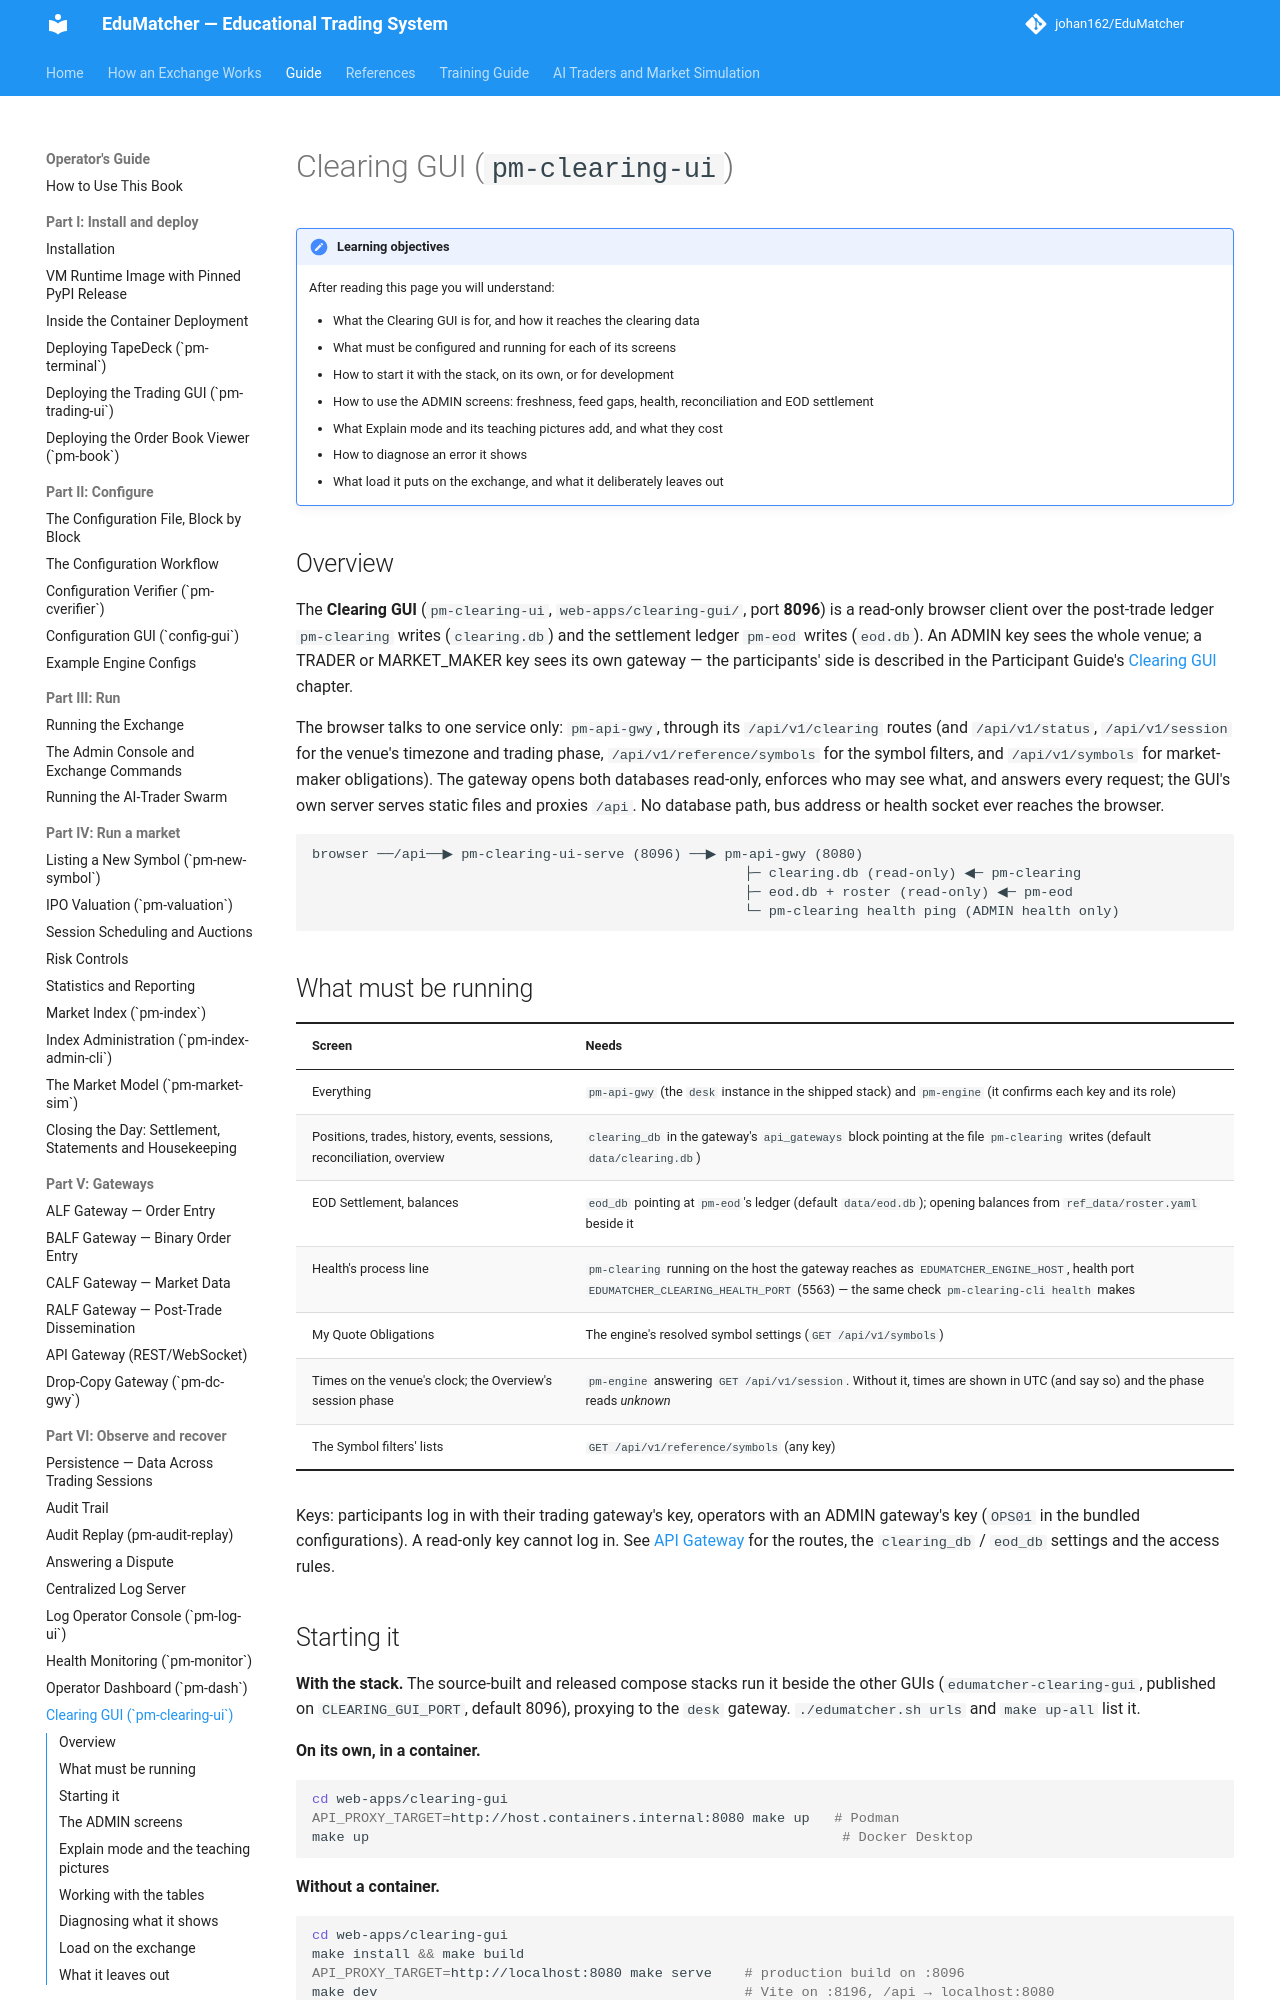

repository: johan162/EduMatcher · page: books/operator-guide/part-6-observe-and-recover/080-clearing-gui/index.html · generator: mkdocs

# Clearing GUI (`pm-clearing-ui`)

!!! note "Learning objectives"
    After reading this page you will understand:

    - What the Clearing GUI is for, and how it reaches the clearing data
    - What must be configured and running for each of its screens
    - How to start it with the stack, on its own, or for development
    - How to use the ADMIN screens: freshness, feed gaps, health,
      reconciliation and EOD settlement
    - What Explain mode and its teaching pictures add, and what they cost
    - How to diagnose an error it shows
    - What load it puts on the exchange, and what it deliberately leaves out


## Overview

The **Clearing GUI** (`pm-clearing-ui`, `web-apps/clearing-gui/`, port
**8096**) is a read-only browser client over the post-trade ledger
`pm-clearing` writes (`clearing.db`) and the settlement ledger `pm-eod`
writes (`eod.db`). An ADMIN key sees the whole venue; a TRADER or
MARKET_MAKER key sees its own gateway — the participants' side is described in
the Participant Guide's [Clearing GUI](../../participant-guide/part-6-front-ends/040-clearing-gui.md)
chapter.

The browser talks to one service only: `pm-api-gwy`, through its
`/api/v1/clearing` routes (and `/api/v1/status`, `/api/v1/session` for the
venue's timezone and trading phase, `/api/v1/reference/symbols` for the
symbol filters, and `/api/v1/symbols` for market-maker obligations). The
gateway opens both databases read-only, enforces who may see what, and
answers every request; the GUI's own server serves static files and proxies
`/api`. No database path, bus address or health socket ever reaches the
browser.

```
browser ──/api──▶ pm-clearing-ui-serve (8096) ──▶ pm-api-gwy (8080)
                                                     ├─ clearing.db (read-only) ◀─ pm-clearing
                                                     ├─ eod.db + roster (read-only) ◀─ pm-eod
                                                     └─ pm-clearing health ping (ADMIN health only)
```


## What must be running

| Screen | Needs |
|---|---|
| Everything | `pm-api-gwy` (the `desk` instance in the shipped stack) and `pm-engine` (it confirms each key and its role) |
| Positions, trades, history, events, sessions, reconciliation, overview | `clearing_db` in the gateway's `api_gateways` block pointing at the file `pm-clearing` writes (default `data/clearing.db`) |
| EOD Settlement, balances | `eod_db` pointing at `pm-eod`'s ledger (default `data/eod.db`); opening balances from `ref_data/roster.yaml` beside it |
| Health's process line | `pm-clearing` running on the host the gateway reaches as `EDUMATCHER_ENGINE_HOST`, health port `EDUMATCHER_CLEARING_HEALTH_PORT` (5563) — the same check `pm-clearing-cli health` makes |
| My Quote Obligations | The engine's resolved symbol settings (`GET /api/v1/symbols`) |
| Times on the venue's clock; the Overview's session phase | `pm-engine` answering `GET /api/v1/session`. Without it, times are shown in UTC (and say so) and the phase reads *unknown* |
| The Symbol filters' lists | `GET /api/v1/reference/symbols` (any key) |

Keys: participants log in with their trading gateway's key, operators with an
ADMIN gateway's key (`OPS01` in the bundled configurations). A read-only key
cannot log in. See [API Gateway](../part-5-gateways/050-api-gateway.md) for
the routes, the `clearing_db` / `eod_db` settings and the access rules.


## Starting it

**With the stack.** The source-built and released compose stacks run it
beside the other GUIs (`edumatcher-clearing-gui`, published on
`CLEARING_GUI_PORT`, default 8096), proxying to the `desk` gateway.
`./edumatcher.sh urls` and `make up-all` list it.

**On its own, in a container.**

```bash
cd web-apps/clearing-gui
API_PROXY_TARGET=http://host.containers.internal:8080 make up   # Podman
make up                                                          # Docker Desktop
```

**Without a container.**

```bash
cd web-apps/clearing-gui
make install && make build
API_PROXY_TARGET=http://localhost:8080 make serve    # production build on :8096
make dev                                             # Vite on :8196, /api → localhost:8080
```

| Variable | Default | Meaning |
|---|---|---|
| `API_PROXY_TARGET` | unset (compose: `http://host.docker.internal:8080`) | Where `/api/*` goes. Unset: `/api/*` answers 503 with an explanation |
| `HOST` / `PORT` | `0.0.0.0` / `8096` | The static server's listener |
| `STATIC_DIR` | `apps/web/dist` | The built application |
| `CLEARING_GUI_PORT` | `8096` | Host port the container is published on |
